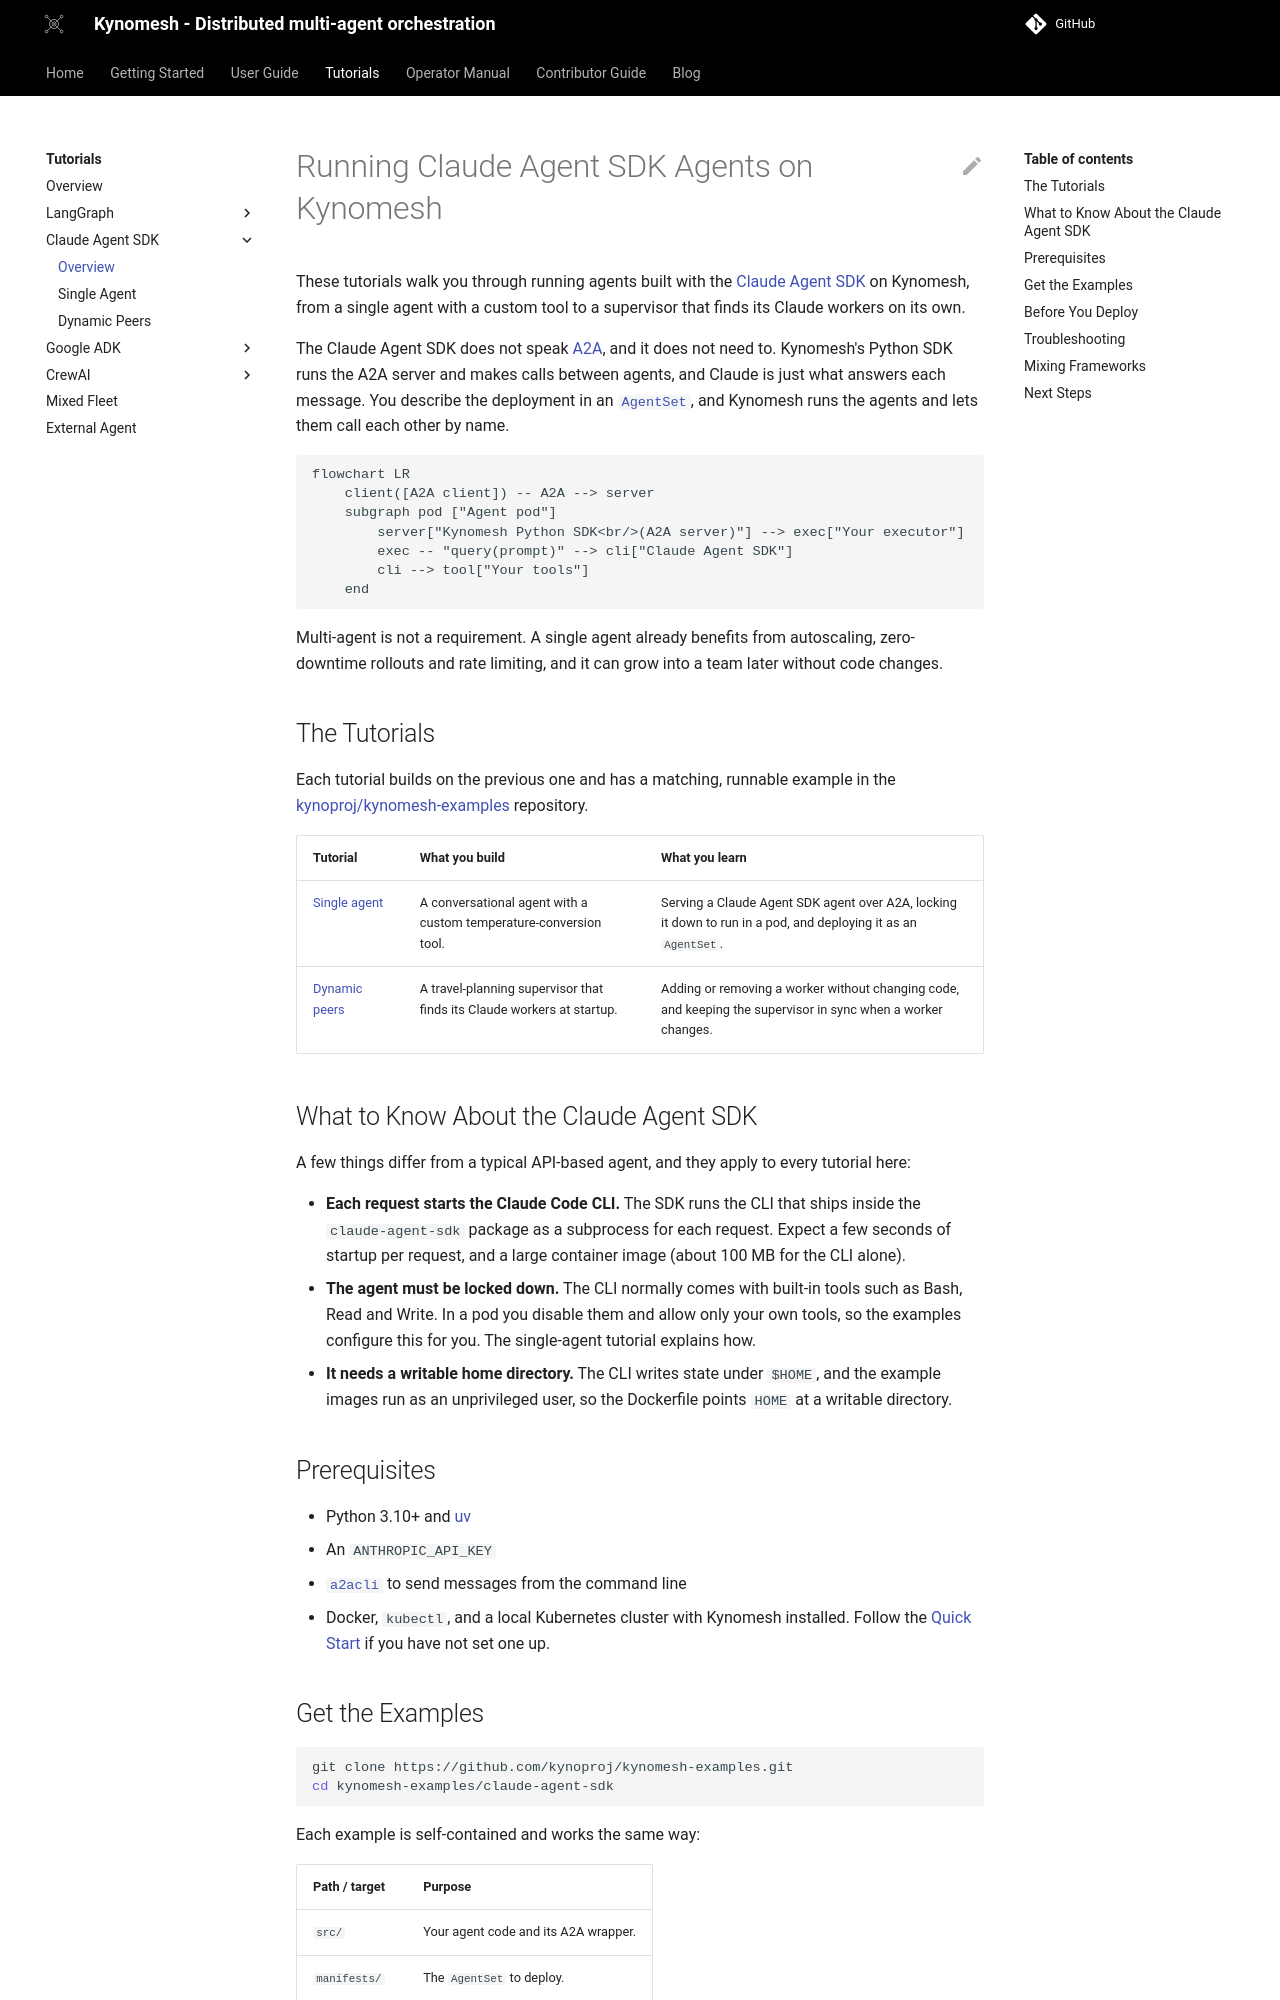

repository: kynoproj/kynomesh · page: v0.7/tutorials/claude-agent-sdk/index.html · generator: mkdocs

# Running Claude Agent SDK Agents on Kynomesh

These tutorials walk you through running agents built with the
[Claude Agent SDK](https://code.claude.com/docs/en/agent-sdk/python) on
Kynomesh, from a single agent with a custom tool to a supervisor that finds its
Claude workers on its own.

The Claude Agent SDK does not speak [A2A](https://a2a-protocol.org/), and it
does not need to. Kynomesh's Python SDK runs the A2A server and makes calls
between agents, and Claude is just what answers each message. You describe the
deployment in an [`AgentSet`](../../core-concepts/agentset.md), and Kynomesh
runs the agents and lets them call each other by name.

```mermaid
flowchart LR
    client([A2A client]) -- A2A --> server
    subgraph pod ["Agent pod"]
        server["Kynomesh Python SDK<br/>(A2A server)"] --> exec["Your executor"]
        exec -- "query(prompt)" --> cli["Claude Agent SDK"]
        cli --> tool["Your tools"]
    end
```

Multi-agent is not a requirement. A single agent already benefits from
autoscaling, zero-downtime rollouts and rate limiting, and it can grow into a
team later without code changes.

## The Tutorials

Each tutorial builds on the previous one and has a matching, runnable example in
the
[kynoproj/kynomesh-examples](https://github.com/kynoproj/kynomesh-examples/tree/main/claude-agent-sdk)
repository.

| Tutorial      | What you build                                                         | What you learn                                                                                                 |
| ------------- | ---------------------------------------------------------------------- | -------------------------------------------------------------------------------------------------------------- |
| [Single agent](./1-single-agent.md) | A conversational agent with a custom temperature-conversion tool.      | Serving a Claude Agent SDK agent over A2A, locking it down to run in a pod, and deploying it as an `AgentSet`. |
| [Dynamic peers](./2-dynamic-peers.md) | A travel-planning supervisor that finds its Claude workers at startup. | Adding or removing a worker without changing code, and keeping the supervisor in sync when a worker changes.   |

## What to Know About the Claude Agent SDK

A few things differ from a typical API-based agent, and they apply to every
tutorial here:

- **Each request starts the Claude Code CLI.** The SDK runs the CLI that ships
  inside the `claude-agent-sdk` package as a subprocess for each request. Expect
  a few seconds of startup per request, and a large container image (about 100
  MB for the CLI alone).
- **The agent must be locked down.** The CLI normally comes with built-in tools
  such as Bash, Read and Write. In a pod you disable them and allow only your
  own tools, so the examples configure this for you. The single-agent tutorial
  explains how.
- **It needs a writable home directory.** The CLI writes state under `$HOME`,
  and the example images run as an unprivileged user, so the Dockerfile points
  `HOME` at a writable directory.
